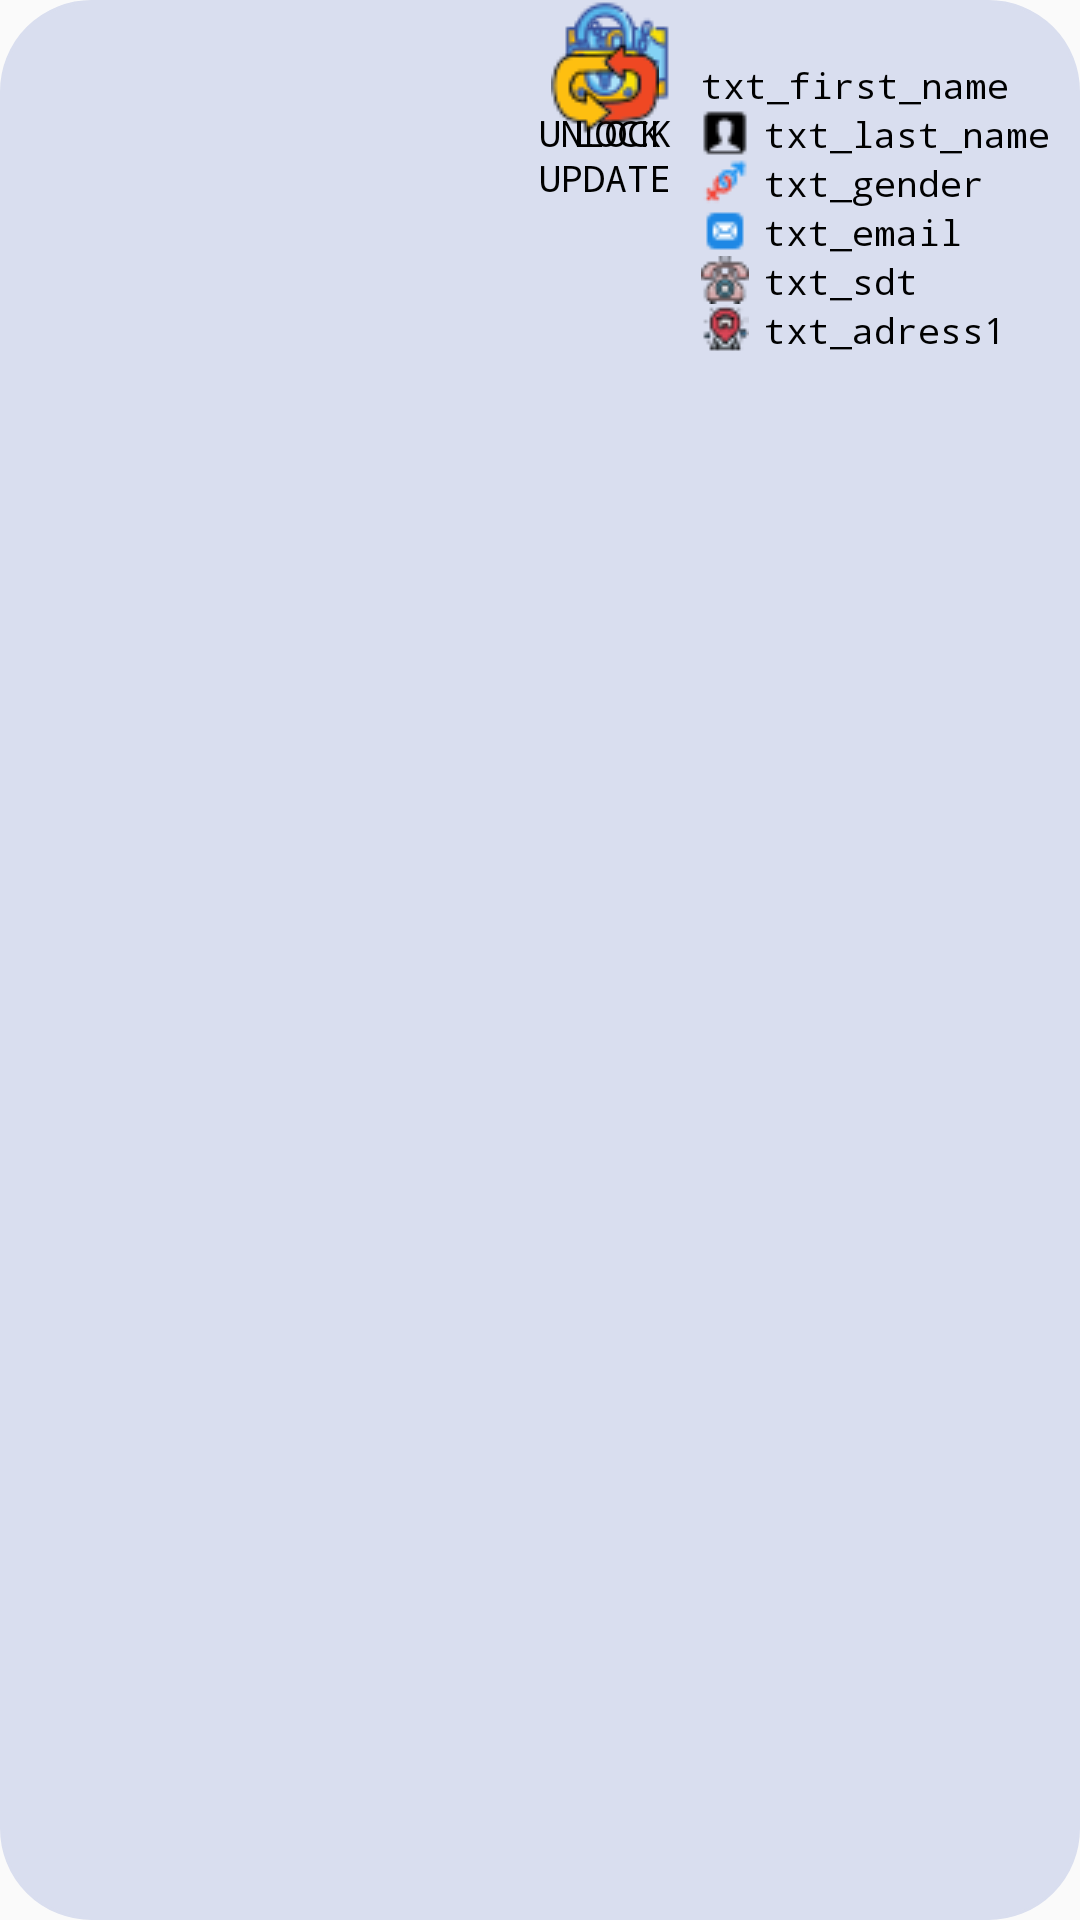

Reconstruct the res/layout file that produces this screen, plus the resources it refers to.
<!-- AndroidManifest.xml: application theme Theme.Karama -->
<!-- res/layout/card_member.xml -->
<?xml version="1.0" encoding="utf-8"?>
<RelativeLayout xmlns:android="http://schemas.android.com/apk/res/android"
    android:background="@drawable/border_button"
    android:layout_width="wrap_content"
    android:layout_height="wrap_content">

    <ImageView
        android:id="@+id/img_staff"
        android:layout_width="wrap_content"
        android:layout_height="wrap_content"
        android:layout_above="@+id/view_info"
        android:layout_marginStart="10dp"
        android:layout_marginTop="10dp"
        android:layout_marginEnd="10dp"
        android:layout_toLeftOf="@+id/img_close"
        android:src="@drawable/sing_boy48" />

    <TextView
        android:id="@+id/lock_mem"
        android:layout_width="wrap_content"
        android:layout_height="wrap_content"
        android:layout_toStartOf="@+id/view_info"
        android:drawableTop="@drawable/lock_36"
        android:gravity="center"
        android:text="LOCK" />


    <TextView
        android:id="@+id/unlock_mem"
        android:layout_width="wrap_content"
        android:layout_height="wrap_content"
        android:layout_toStartOf="@+id/view_info"
        android:drawableTop="@drawable/unlock_36"
        android:gravity="center"
        android:text="UNLOCK" />

    <TextView
        android:id="@+id/update_mem"
        android:layout_width="wrap_content"
        android:layout_height="wrap_content"
        android:layout_below="@+id/img_close"
        android:layout_toStartOf="@+id/view_info"
        android:drawableTop="@drawable/update_36"
        android:drawablePadding="5dp"
        android:gravity="center"
        android:text="UPDATE" />


    <ImageView
        android:id="@+id/img_close"
        android:layout_width="wrap_content"
        android:layout_height="wrap_content"
        android:layout_alignParentRight="true"
        android:layout_marginTop="10dp"
        android:layout_marginRight="10dp"
        android:src="@drawable/shuwdown_48" />
    <RelativeLayout
        android:id="@+id/view_info"
        android:layout_margin="10dp"
        android:layout_below="@+id/img_close"
        android:layout_alignParentRight="true"
        android:layout_width="wrap_content"
        android:layout_height="wrap_content">

        <TextView
            android:id="@+id/txt_first_name"
            android:layout_width="wrap_content"
            android:layout_height="wrap_content"
            android:drawableLeft="@drawable/avt1"
            android:drawablePadding="5dp"
            android:text="txt_first_name" />

        <TextView
            android:id="@+id/txt_last_name"
            android:layout_width="wrap_content"
            android:layout_height="wrap_content"
            android:layout_below="@+id/txt_first_name"
            android:drawableLeft="@drawable/avt2"
            android:drawablePadding="5dp"
            android:text="txt_last_name" />

        <TextView
            android:id="@+id/txt_gender"
            android:layout_width="wrap_content"
            android:layout_height="wrap_content"
            android:layout_below="@+id/txt_last_name"
            android:drawableLeft="@drawable/sex_16"
            android:drawablePadding="5dp"
            android:text="txt_gender" />

        <TextView
            android:id="@+id/txt_email"
            android:layout_width="wrap_content"
            android:layout_height="wrap_content"
            android:layout_below="@+id/txt_gender"
            android:drawableLeft="@drawable/mail_16"
            android:drawablePadding="5dp"
            android:text="txt_email" />

        <TextView
            android:id="@+id/txt_sdt"
            android:layout_width="wrap_content"
            android:layout_height="wrap_content"
            android:layout_below="@+id/txt_email"
            android:drawableLeft="@drawable/phone_16"
            android:drawablePadding="5dp"
            android:text="txt_sdt" />

        <TextView
            android:id="@+id/txt_adress1"
            android:layout_width="wrap_content"
            android:layout_height="wrap_content"
            android:layout_below="@+id/txt_sdt"
            android:drawableLeft="@drawable/adres1_16"
            android:drawablePadding="5dp"
            android:text="txt_adress1" />

    </RelativeLayout>



</RelativeLayout>
<!-- resources referenced by this layout -->
<resources>
  <!-- drawable adres1_16: png bitmap (drawable, 793 bytes) -->
  <!-- drawable avt2: png bitmap (drawable, 289 bytes) -->
  <!-- drawable border_button (drawable) -->
  <?xml version="1.0" encoding="utf-8"?>
  <shape xmlns:android="http://schemas.android.com/apk/res/android"
      android:shape="rectangle">
      <corners
          android:bottomLeftRadius="30dp"
          android:bottomRightRadius="30dp"
          android:topLeftRadius="30dp"
          android:topRightRadius="30dp" />
      <solid android:color="#D9DEEF" />
      
      
      
      <stroke
          android:width="1dp"
          android:color="#D9DEEF" />
      <padding
          android:bottom="0dp"
          android:left="0dp"
          android:right="0dp"
          android:top="0dp" />
  </shape>
  <!-- drawable lock_36: png bitmap (drawable, 2313 bytes) -->
  <!-- drawable mail_16: png bitmap (drawable, 383 bytes) -->
  <!-- drawable phone_16: png bitmap (drawable, 872 bytes) -->
  <!-- drawable sex_16: png bitmap (drawable, 493 bytes) -->
  <!-- drawable sing_boy48: png bitmap (drawable-v24, 3209 bytes) -->
  <!-- drawable unlock_36: png bitmap (drawable, 1971 bytes) -->
  <!-- drawable update_36: png bitmap (drawable, 1598 bytes) -->
  <style name="Theme.Karama" parent="Theme.AppCompat.Light.DarkActionBar">
          
          <item name="colorPrimary">@color/purple_500</item>
          <item name="colorPrimaryVariant">@color/purple_700</item>
          <item name="colorOnPrimary">@color/white</item>
          
          <item name="colorSecondary">@color/teal_200</item>
          <item name="colorSecondaryVariant">@color/teal_700</item>
          <item name="colorOnSecondary">@color/black</item>
          
          <item name="android:statusBarColor" tools:targetApi="l">?attr/colorPrimaryVariant</item>
          
          <item name="android:textViewStyle">@style/RobotoTextViewStyle</item>
          <item name="android:buttonStyle">@style/RobotoButtonStyle</item>
      </style>
  <color name="purple_500">#FF6200EE</color>
  <color name="purple_700">#FF3700B3</color>
  <color name="white">#F4F5F8</color>
  <color name="teal_200">#FF03DAC5</color>
  <color name="teal_700">#FF018786</color>
  <color name="black">#FF000000</color>
  <style name="RobotoTextViewStyle" parent="android:Widget.TextView">
          <item name="android:fontFamily">monospace</item>
          <item name="android:textColor">@color/black</item>
          <item name="android:textSize">12dp</item>
      </style>
  <style name="RobotoButtonStyle" parent="android:Widget.Holo.Button">
          <item name="android:fontFamily">serif-monospace</item>
      </style>
</resources>
